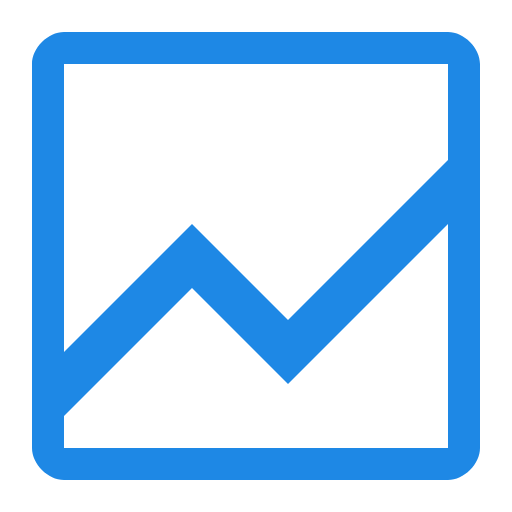
t = 0.00 s
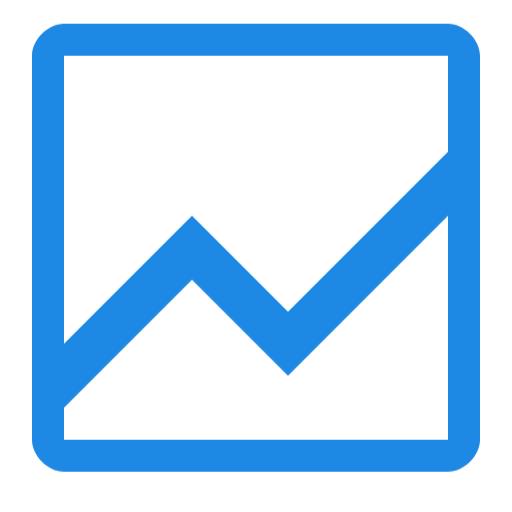
t = 0.38 s
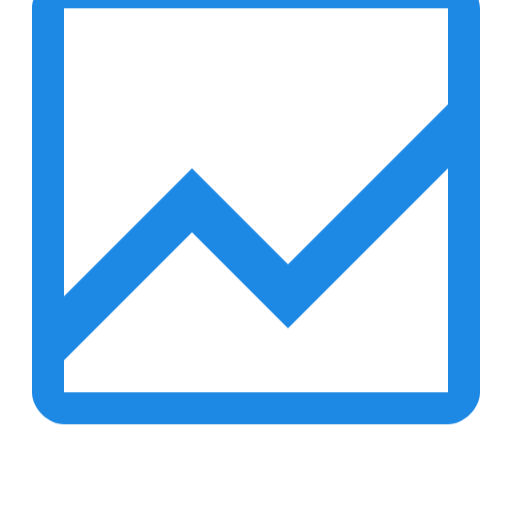
t = 1.13 s
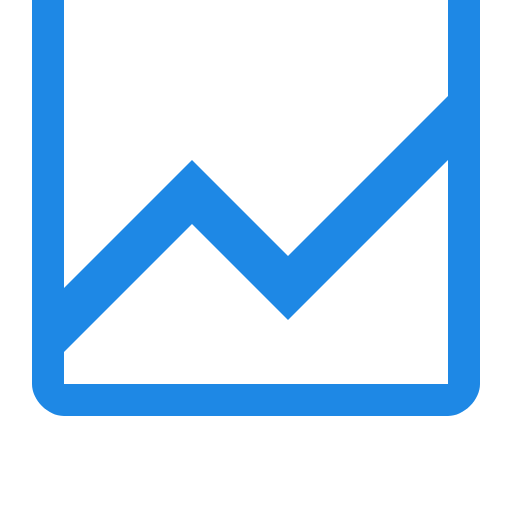
t = 1.50 s
t = 1.88 s: frame unchanged from t = 1.13 s, image omitted
t = 2.63 s: frame unchanged from t = 0.38 s, image omitted

The animated SVG that drew these frames (rendered in a browser with its animation timeline set to each time). Animation: 1 CSS @keyframes rule; one cycle of 3.00 s, repeats indefinitely.

<svg xmlns="http://www.w3.org/2000/svg" viewBox="0 -16 16 16" shape-rendering="geometricPrecision">
      <style>
        .animated { 
          animation: bounce 3s ease-in-out infinite;
          transform-origin: center bottom;
        }
        @keyframes bounce {
          0%, 100% { transform: translateY(0); }
          50% { transform: translateY(-2px); }
        }
      </style><path class="animated" fill="#1e88e5" d="M2-1c-.5 0-1-.5-1-1v-12c0-.5.5-1 1-1h12c.5 0 1 .5 1 1v12c0 .5-.5 1-1 1zm0-2v1h12v-7L9-4 6-7zm0-2 4-4 3 3 5-5v-3H2z"/></svg>
